Image classification data set "dataset" (Jekso/Epsilon-AI-Expo on GitHub). Class labels (2): hot dog, not hot dog.

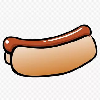
Label: hot dog

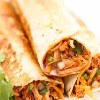
Label: not hot dog

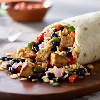
Label: not hot dog

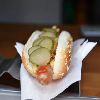
Label: hot dog

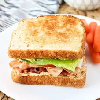
Label: not hot dog

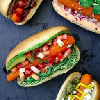
Label: hot dog
